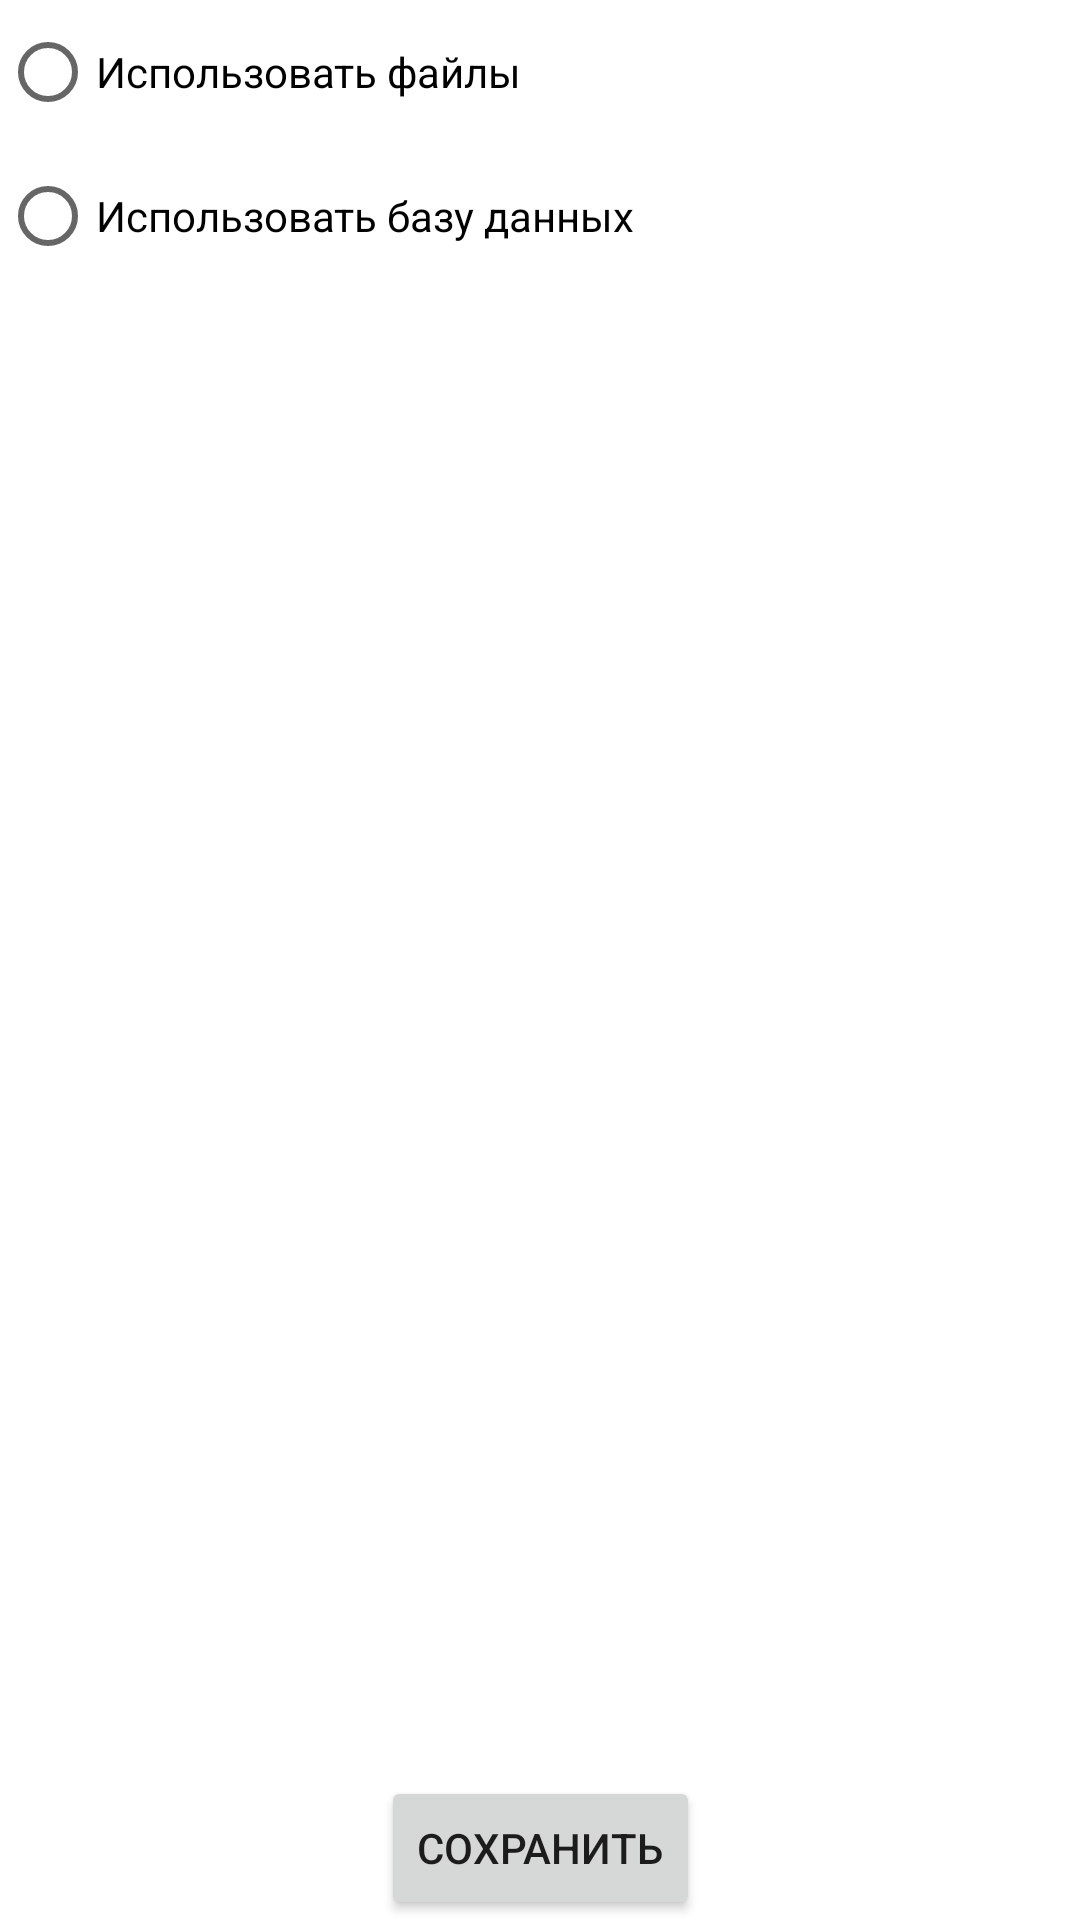

Android layout source for this screen:
<!-- AndroidManifest.xml: application theme Theme.Lab_1 -->
<!-- res/layout/activity_settings.xml -->
<?xml version="1.0" encoding="utf-8"?>
<androidx.constraintlayout.widget.ConstraintLayout xmlns:android="http://schemas.android.com/apk/res/android"
    xmlns:app="http://schemas.android.com/apk/res-auto"
    xmlns:tools="http://schemas.android.com/tools"
    android:layout_width="match_parent"
    android:layout_height="match_parent"
    tools:context=".Settings">

    <LinearLayout
        android:id="@+id/linearLayout"
        android:layout_width="wrap_content"
        android:layout_height="wrap_content"
        android:orientation="vertical"
        app:layout_constraintStart_toStartOf="parent"
        app:layout_constraintTop_toTopOf="parent">

        <RadioGroup
            android:layout_width="wrap_content"
            android:layout_height="wrap_content" >

            <RadioButton
                android:id="@+id/radioButtonFile"
                android:layout_width="wrap_content"
                android:layout_height="wrap_content"
                android:text="Использовать файлы" />

            <RadioButton
                android:id="@+id/radioButtonDB"
                android:layout_width="wrap_content"
                android:layout_height="wrap_content"
                android:text="Использовать базу данных" />
        </RadioGroup>

    </LinearLayout>

    <LinearLayout
        android:id="@+id/linearLayout2"
        android:layout_width="wrap_content"
        android:layout_height="wrap_content"
        android:orientation="vertical"
        app:layout_constraintEnd_toEndOf="parent"
        app:layout_constraintStart_toStartOf="parent"
        tools:layout_editor_absoluteY="587dp">

    </LinearLayout>

    <Button
        android:id="@+id/buttonSave"
        android:layout_width="wrap_content"
        android:layout_height="wrap_content"
        android:text="Сохранить"
        app:layout_constraintBottom_toBottomOf="parent"
        app:layout_constraintEnd_toEndOf="parent"
        app:layout_constraintStart_toStartOf="parent" />
</androidx.constraintlayout.widget.ConstraintLayout>
<!-- resources referenced by this layout -->
<resources>
  <style name="Theme.Lab_1" parent="Theme.MaterialComponents.DayNight.DarkActionBar">
          
          <item name="colorPrimary">@color/purple_500</item>
          <item name="colorPrimaryVariant">@color/purple_700</item>
          <item name="colorOnPrimary">@color/white</item>
          
          <item name="colorSecondary">@color/teal_200</item>
          <item name="colorSecondaryVariant">@color/teal_700</item>
          <item name="colorOnSecondary">@color/black</item>
          
          <item name="android:statusBarColor">?attr/colorPrimaryVariant</item>
          
      </style>
  <!-- not gathered from this repository: default colours our renderer supplied (Android Studio template values) -->
  <color name="purple_500">#FF6200EE</color>
  <color name="purple_700">#FF3700B3</color>
  <color name="teal_200">#FF03DAC5</color>
  <color name="teal_700">#FF018786</color>
  <color name="black">#FF000000</color>
  <color name="white">#FFFFFFFF</color>
</resources>
